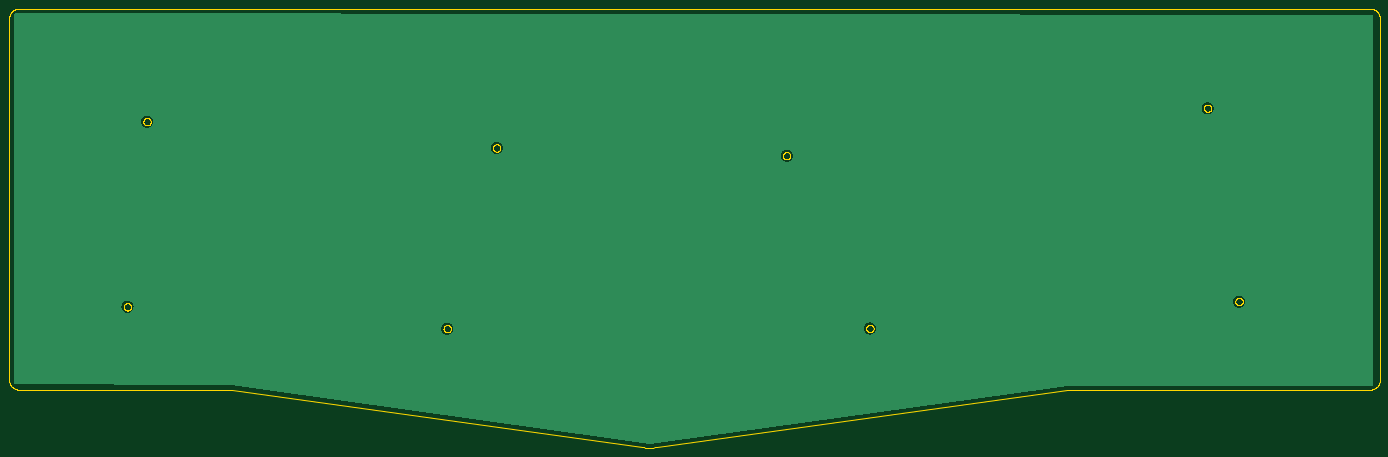
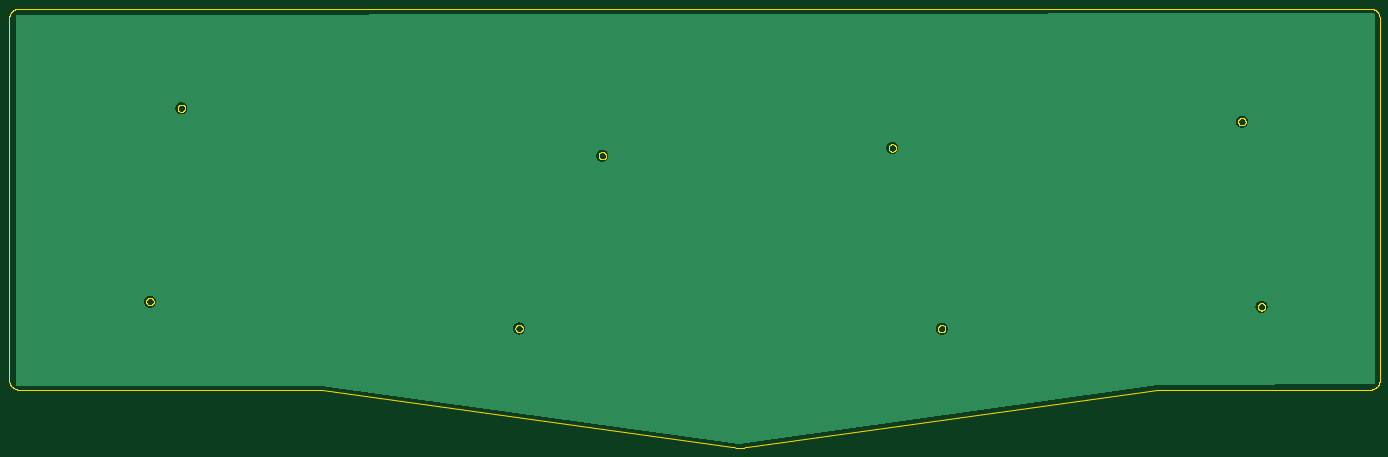
Circuit board: 11 layer files. Board 295.0 x 94.5 mm.
- bottom_copper: Base-B_Cu.gbr (323144 bytes)
- bottom_mask: Base-B_Mask.gbr (492 bytes)
- paste: Base-B_Paste.gbr (487 bytes)
- bottom_silk: Base-B_Silkscreen.gbr (495 bytes)
- outline: Base-Edge_Cuts.gbr (63675 bytes)
- top_copper: Base-F_Cu.gbr (323144 bytes)
- top_mask: Base-F_Mask.gbr (492 bytes)
- paste: Base-F_Paste.gbr (487 bytes)
- top_silk: Base-F_Silkscreen.gbr (495 bytes)
- drill: Base-NPTH.drl (305 bytes)
- drill: Base-PTH.drl (301 bytes)

=== bottom_copper: Base-B_Cu.gbr (323144 bytes, source omitted) ===
=== bottom_mask: Base-B_Mask.gbr ===
%TF.GenerationSoftware,KiCad,Pcbnew,(5.99.0-9176-ga1730d51ff)*%
%TF.CreationDate,2021-11-18T22:53:36-06:00*%
%TF.ProjectId,Base,42617365-2e6b-4696-9361-645f70636258,rev?*%
%TF.SameCoordinates,Original*%
%TF.FileFunction,Soldermask,Bot*%
%TF.FilePolarity,Negative*%
%FSLAX46Y46*%
G04 Gerber Fmt 4.6, Leading zero omitted, Abs format (unit mm)*
G04 Created by KiCad (PCBNEW (5.99.0-9176-ga1730d51ff)) date 2021-11-18 22:53:36*
%MOMM*%
%LPD*%
G01*
G04 APERTURE LIST*
G04 APERTURE END LIST*
M02*

=== paste: Base-B_Paste.gbr ===
%TF.GenerationSoftware,KiCad,Pcbnew,(5.99.0-9176-ga1730d51ff)*%
%TF.CreationDate,2021-11-18T22:53:36-06:00*%
%TF.ProjectId,Base,42617365-2e6b-4696-9361-645f70636258,rev?*%
%TF.SameCoordinates,Original*%
%TF.FileFunction,Paste,Bot*%
%TF.FilePolarity,Positive*%
%FSLAX46Y46*%
G04 Gerber Fmt 4.6, Leading zero omitted, Abs format (unit mm)*
G04 Created by KiCad (PCBNEW (5.99.0-9176-ga1730d51ff)) date 2021-11-18 22:53:36*
%MOMM*%
%LPD*%
G01*
G04 APERTURE LIST*
G04 APERTURE END LIST*
M02*

=== bottom_silk: Base-B_Silkscreen.gbr ===
%TF.GenerationSoftware,KiCad,Pcbnew,(5.99.0-9176-ga1730d51ff)*%
%TF.CreationDate,2021-11-18T22:53:36-06:00*%
%TF.ProjectId,Base,42617365-2e6b-4696-9361-645f70636258,rev?*%
%TF.SameCoordinates,Original*%
%TF.FileFunction,Legend,Bot*%
%TF.FilePolarity,Positive*%
%FSLAX46Y46*%
G04 Gerber Fmt 4.6, Leading zero omitted, Abs format (unit mm)*
G04 Created by KiCad (PCBNEW (5.99.0-9176-ga1730d51ff)) date 2021-11-18 22:53:36*
%MOMM*%
%LPD*%
G01*
G04 APERTURE LIST*
G04 APERTURE END LIST*
%LPC*%
M02*

=== outline: Base-Edge_Cuts.gbr (63675 bytes, source omitted) ===
=== top_copper: Base-F_Cu.gbr (323144 bytes, source omitted) ===
=== top_mask: Base-F_Mask.gbr ===
%TF.GenerationSoftware,KiCad,Pcbnew,(5.99.0-9176-ga1730d51ff)*%
%TF.CreationDate,2021-11-18T22:53:36-06:00*%
%TF.ProjectId,Base,42617365-2e6b-4696-9361-645f70636258,rev?*%
%TF.SameCoordinates,Original*%
%TF.FileFunction,Soldermask,Top*%
%TF.FilePolarity,Negative*%
%FSLAX46Y46*%
G04 Gerber Fmt 4.6, Leading zero omitted, Abs format (unit mm)*
G04 Created by KiCad (PCBNEW (5.99.0-9176-ga1730d51ff)) date 2021-11-18 22:53:36*
%MOMM*%
%LPD*%
G01*
G04 APERTURE LIST*
G04 APERTURE END LIST*
M02*

=== paste: Base-F_Paste.gbr ===
%TF.GenerationSoftware,KiCad,Pcbnew,(5.99.0-9176-ga1730d51ff)*%
%TF.CreationDate,2021-11-18T22:53:36-06:00*%
%TF.ProjectId,Base,42617365-2e6b-4696-9361-645f70636258,rev?*%
%TF.SameCoordinates,Original*%
%TF.FileFunction,Paste,Top*%
%TF.FilePolarity,Positive*%
%FSLAX46Y46*%
G04 Gerber Fmt 4.6, Leading zero omitted, Abs format (unit mm)*
G04 Created by KiCad (PCBNEW (5.99.0-9176-ga1730d51ff)) date 2021-11-18 22:53:36*
%MOMM*%
%LPD*%
G01*
G04 APERTURE LIST*
G04 APERTURE END LIST*
M02*

=== top_silk: Base-F_Silkscreen.gbr ===
%TF.GenerationSoftware,KiCad,Pcbnew,(5.99.0-9176-ga1730d51ff)*%
%TF.CreationDate,2021-11-18T22:53:36-06:00*%
%TF.ProjectId,Base,42617365-2e6b-4696-9361-645f70636258,rev?*%
%TF.SameCoordinates,Original*%
%TF.FileFunction,Legend,Top*%
%TF.FilePolarity,Positive*%
%FSLAX46Y46*%
G04 Gerber Fmt 4.6, Leading zero omitted, Abs format (unit mm)*
G04 Created by KiCad (PCBNEW (5.99.0-9176-ga1730d51ff)) date 2021-11-18 22:53:36*
%MOMM*%
%LPD*%
G01*
G04 APERTURE LIST*
G04 APERTURE END LIST*
%LPC*%
M02*

=== drill: Base-NPTH.drl ===
M48
; DRILL file {KiCad (5.99.0-9176-ga1730d51ff)} date 11/18/21 22:53:37
; FORMAT={-:-/ absolute / metric / decimal}
; #@! TF.CreationDate,2021-11-18T22:53:37-06:00
; #@! TF.GenerationSoftware,Kicad,Pcbnew,(5.99.0-9176-ga1730d51ff)
; #@! TF.FileFunction,NonPlated,1,2,NPTH
FMAT,2
METRIC
%
G90
G05
T0
M30

=== drill: Base-PTH.drl ===
M48
; DRILL file {KiCad (5.99.0-9176-ga1730d51ff)} date 11/18/21 22:53:37
; FORMAT={-:-/ absolute / metric / decimal}
; #@! TF.CreationDate,2021-11-18T22:53:37-06:00
; #@! TF.GenerationSoftware,Kicad,Pcbnew,(5.99.0-9176-ga1730d51ff)
; #@! TF.FileFunction,Plated,1,2,PTH
FMAT,2
METRIC
%
G90
G05
T0
M30

